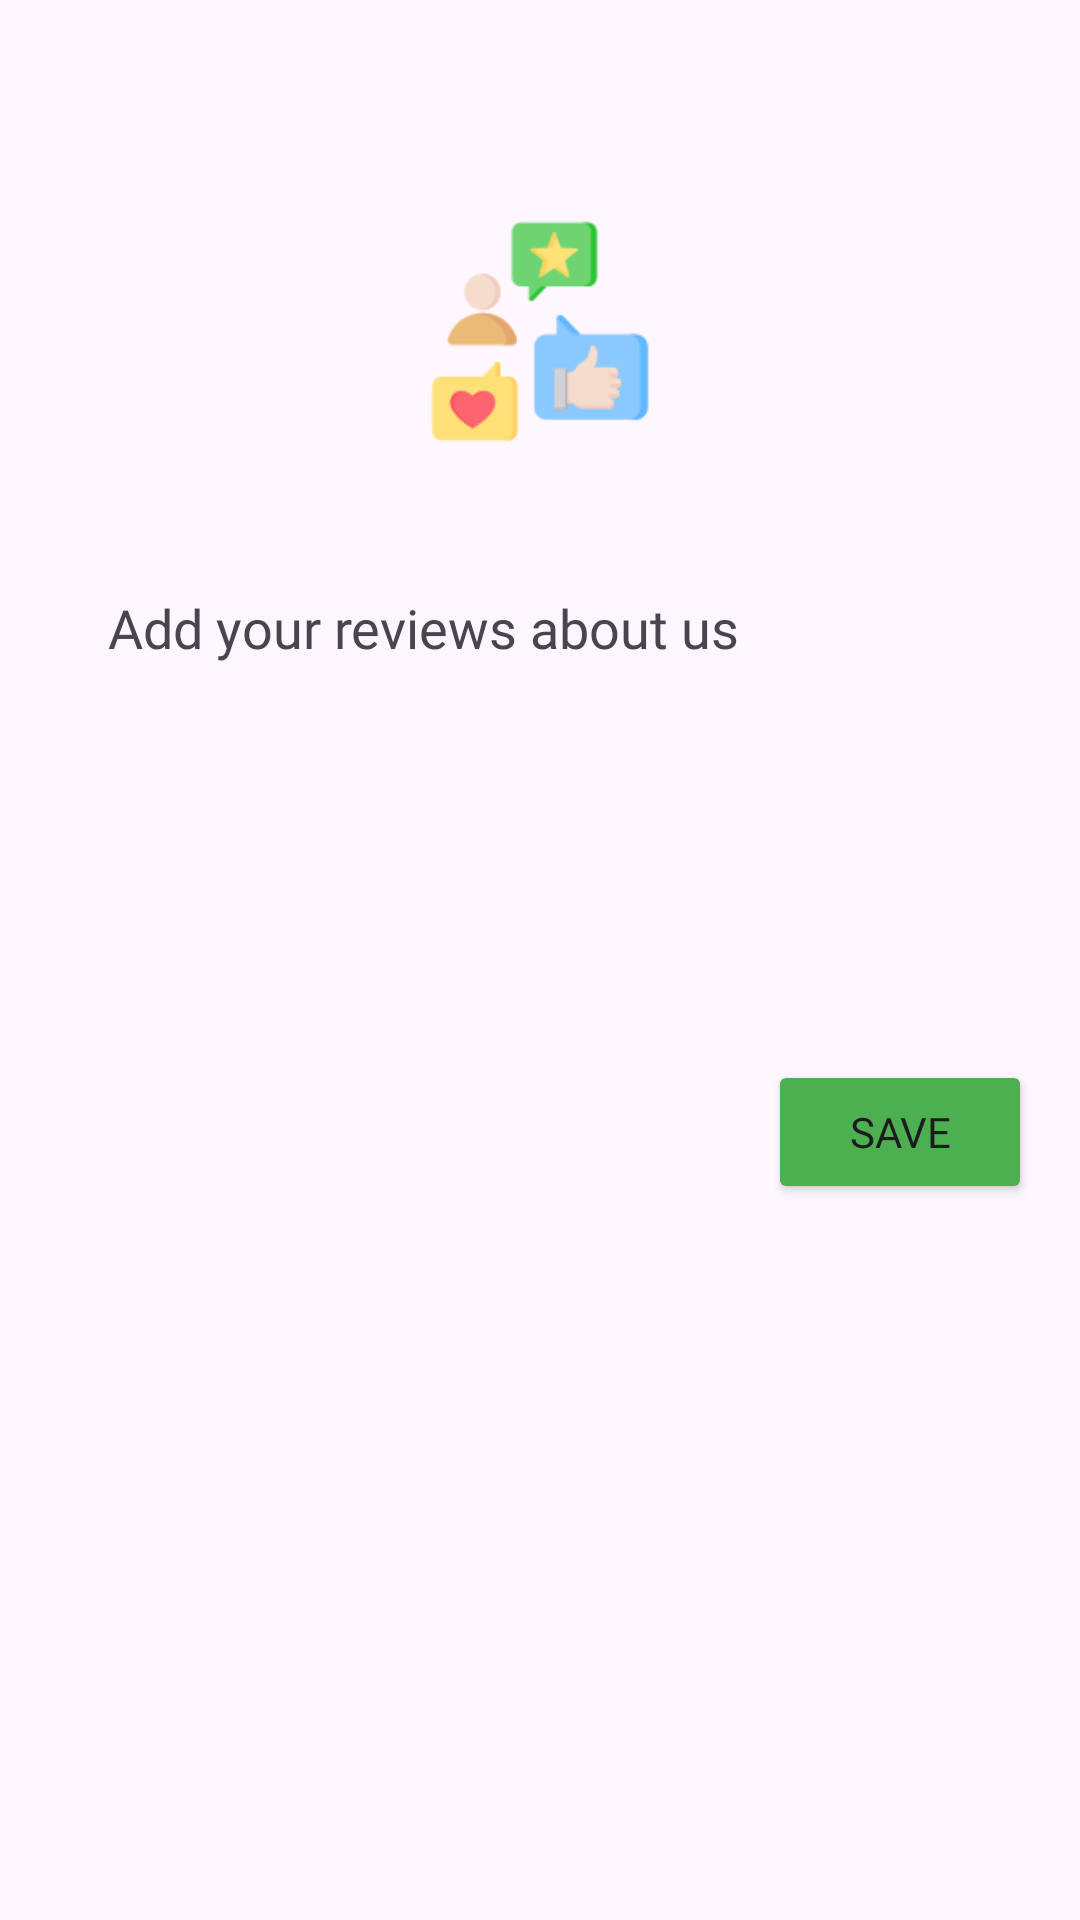

Produce the Android XML layout that renders to this screen, including the resource entries it uses.
<!-- AndroidManifest.xml: application theme Theme.MyBookings -->
<!-- res/layout/new_feedback_dialog.xml -->
<?xml version="1.0" encoding="utf-8"?>
<androidx.constraintlayout.widget.ConstraintLayout xmlns:android="http://schemas.android.com/apk/res/android"
    xmlns:app="http://schemas.android.com/apk/res-auto"
    xmlns:tools="http://schemas.android.com/tools"
    android:layout_width="wrap_content"
    android:layout_height="wrap_content">

    <ImageView
        android:id="@+id/imageView46"
        android:layout_width="98dp"
        android:layout_height="77dp"
        android:layout_marginTop="72dp"
        app:layout_constraintEnd_toEndOf="parent"
        app:layout_constraintStart_toStartOf="parent"
        app:layout_constraintTop_toTopOf="parent"
        app:srcCompat="@drawable/feedback_alter" />

    <androidx.constraintlayout.widget.ConstraintLayout
        android:id="@+id/hotel_name_r"
        android:layout_width="300dp"
        android:layout_height="wrap_content"
        android:layout_marginVertical="3dp"
        android:layout_marginStart="4dp"
        android:layout_marginTop="10dp"
        android:layout_marginEnd="4dp"
        android:background="@drawable/search_border_rounded"
        android:backgroundTint="#F0F0F0"
        android:padding="10dp"
        app:layout_constraintEnd_toEndOf="parent"
        app:layout_constraintHorizontal_bias="0.49"
        app:layout_constraintStart_toStartOf="parent"
        app:layout_constraintTop_toBottomOf="@+id/textView163">

        <EditText
            android:id="@+id/editTextText_review"
            android:layout_width="275dp"
            android:layout_height="85dp"
            android:background="@android:color/transparent"
            android:ems="10"
            android:fontFamily="@font/quicksand_regular"
            android:inputType="textMultiLine"
            android:lines="5"
            android:paddingStart="15dp"
            android:paddingEnd="10dp"
            android:textColor="@color/black"
            android:textSize="16sp"
            android:gravity="top|start"
            app:layout_constraintBottom_toBottomOf="parent"
            app:layout_constraintEnd_toEndOf="parent"
            app:layout_constraintStart_toStartOf="parent"
            app:layout_constraintTop_toTopOf="parent" />

    </androidx.constraintlayout.widget.ConstraintLayout>

    <TextView
        android:id="@+id/textView163"
        android:layout_width="wrap_content"
        android:layout_height="wrap_content"
        android:layout_marginStart="36dp"
        android:layout_marginTop="48dp"
        android:fontFamily="@font/quicksand_bold"
        android:text="Add your reviews about us"
        android:textSize="18dp"
        app:layout_constraintStart_toStartOf="parent"
        app:layout_constraintTop_toBottomOf="@+id/imageView46" />

    <Button
        android:id="@+id/button29"
        android:layout_width="wrap_content"
        android:layout_height="wrap_content"
        android:layout_marginTop="24dp"
        android:layout_marginEnd="16dp"
        android:layout_marginBottom="20dp"
        android:backgroundTint="@color/color1"
        android:fontFamily="@font/quicksand_bold"
        android:text="Save"
        app:layout_constraintBottom_toBottomOf="parent"
        app:layout_constraintEnd_toEndOf="parent"
        app:layout_constraintTop_toBottomOf="@+id/hotel_name_r"
        app:layout_constraintVertical_bias="0.0" />
</androidx.constraintlayout.widget.ConstraintLayout>
<!-- resources referenced by this layout -->
<resources>
  <color name="black">#FF000000</color>
  <color name="color1">#4CAF50</color>
  <!-- drawable feedback_alter: png bitmap (drawable, 5377 bytes) -->
  <style name="Theme.MyBookings" parent="Base.Theme.MyBookings" />
  <style name="Base.Theme.MyBookings" parent="Theme.Material3.DayNight.NoActionBar">
          
          
      </style>
</resources>
